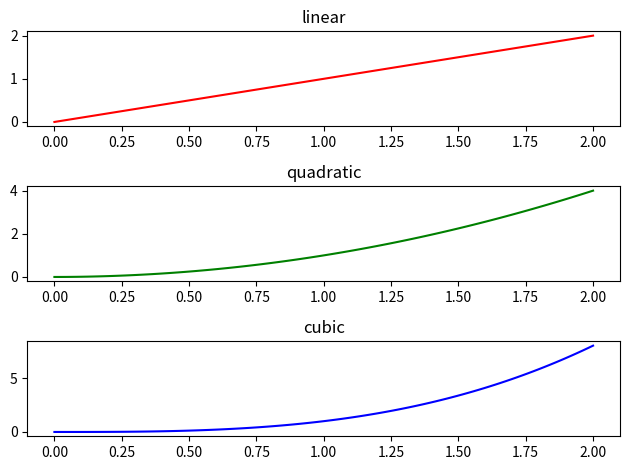

Write Python code to recreate this figure.
import matplotlib.pyplot as plt
import numpy as np

fig,axs = plt.subplots(3)

x = np.linspace(0,2,100)

axs[0].plot(x,x,color = "red")
axs[0].set_title("linear")

axs[1].plot(x,x**2,color = "green")
axs[1].set_title("quadratic")

axs[2].plot(x,x**3,color = "blue")
axs[2].set_title("cubic")

plt.tight_layout()
plt.show()